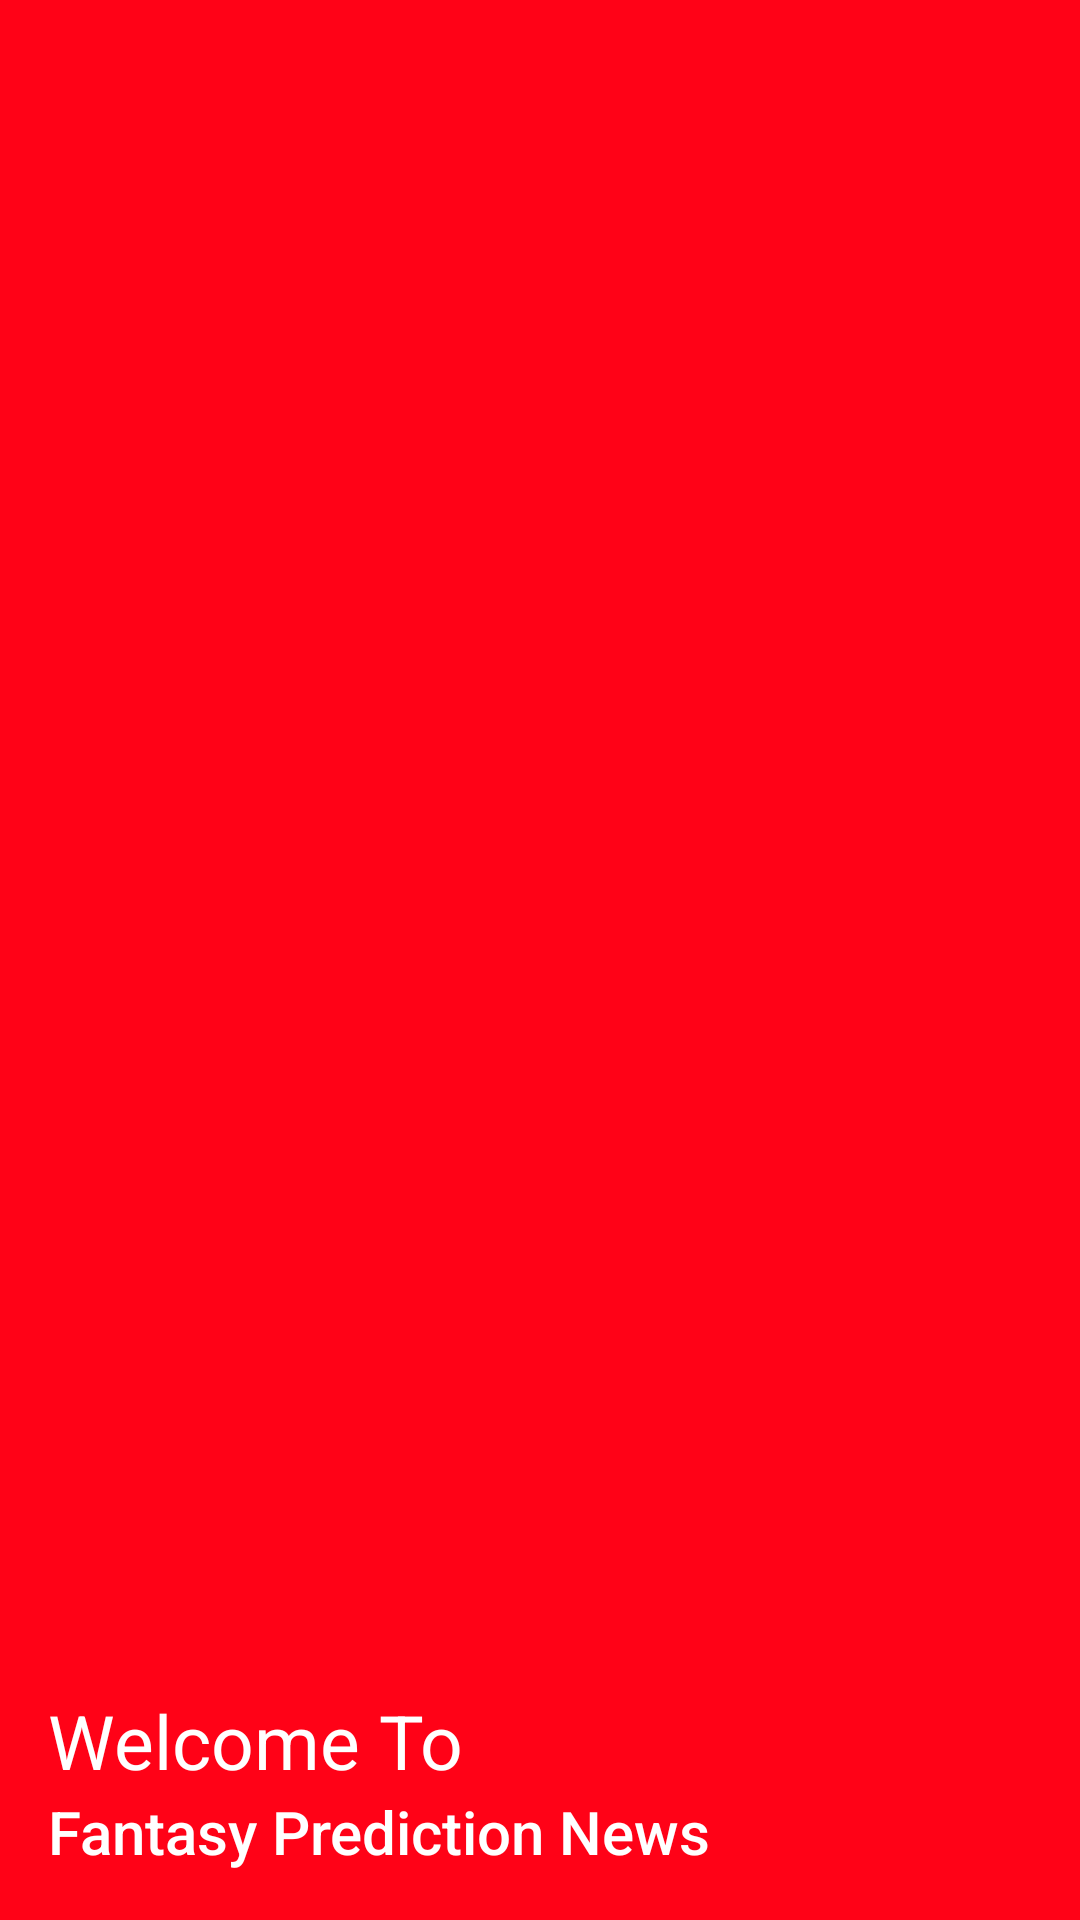

Produce the Android XML layout that renders to this screen, including the resource entries it uses.
<!-- AndroidManifest.xml: application theme AppTheme -->
<!-- res/layout/nav_header.xml -->
<LinearLayout
    xmlns:android="http://schemas.android.com/apk/res/android"
    android:layout_width="match_parent"
    android:layout_height="180dp"
    android:background="#FF0217"
    android:padding="16dp"
    android:theme="@style/ThemeOverlay.AppCompat.Dark"
    android:orientation="vertical"
    android:gravity="bottom">

    <TextView
        android:layout_width="match_parent"
        android:layout_height="wrap_content"
        android:text="Welcome To"
        android:textSize="25dp"
        android:textColor="@android:color/white"
        android:textAppearance="@style/TextAppearance.AppCompat.Body1"/>

    <TextView
        android:layout_width="match_parent"
        android:layout_height="wrap_content"
        android:text="Fantasy Prediction News"
        android:textSize="20dp"
        android:textAppearance="@style/TextAppearance.AppCompat.Body2" />

</LinearLayout>
<!-- resources referenced by this layout -->
<resources>
  <style name="AppTheme" parent="Theme.AppCompat.Light.DarkActionBar">
          
          <item name="colorPrimary">@color/colorPrimary</item>
          <item name="colorPrimaryDark">@color/colorPrimaryDark</item>
          <item name="windowActionBar">false</item>
          <item name="windowNoTitle">true</item>
      </style>
  <!-- not gathered from this repository: default colours our renderer supplied (Android Studio template values) -->
  <color name="colorPrimary">#FF6200EE</color>
  <color name="colorPrimaryDark">#FF3700B3</color>
</resources>
